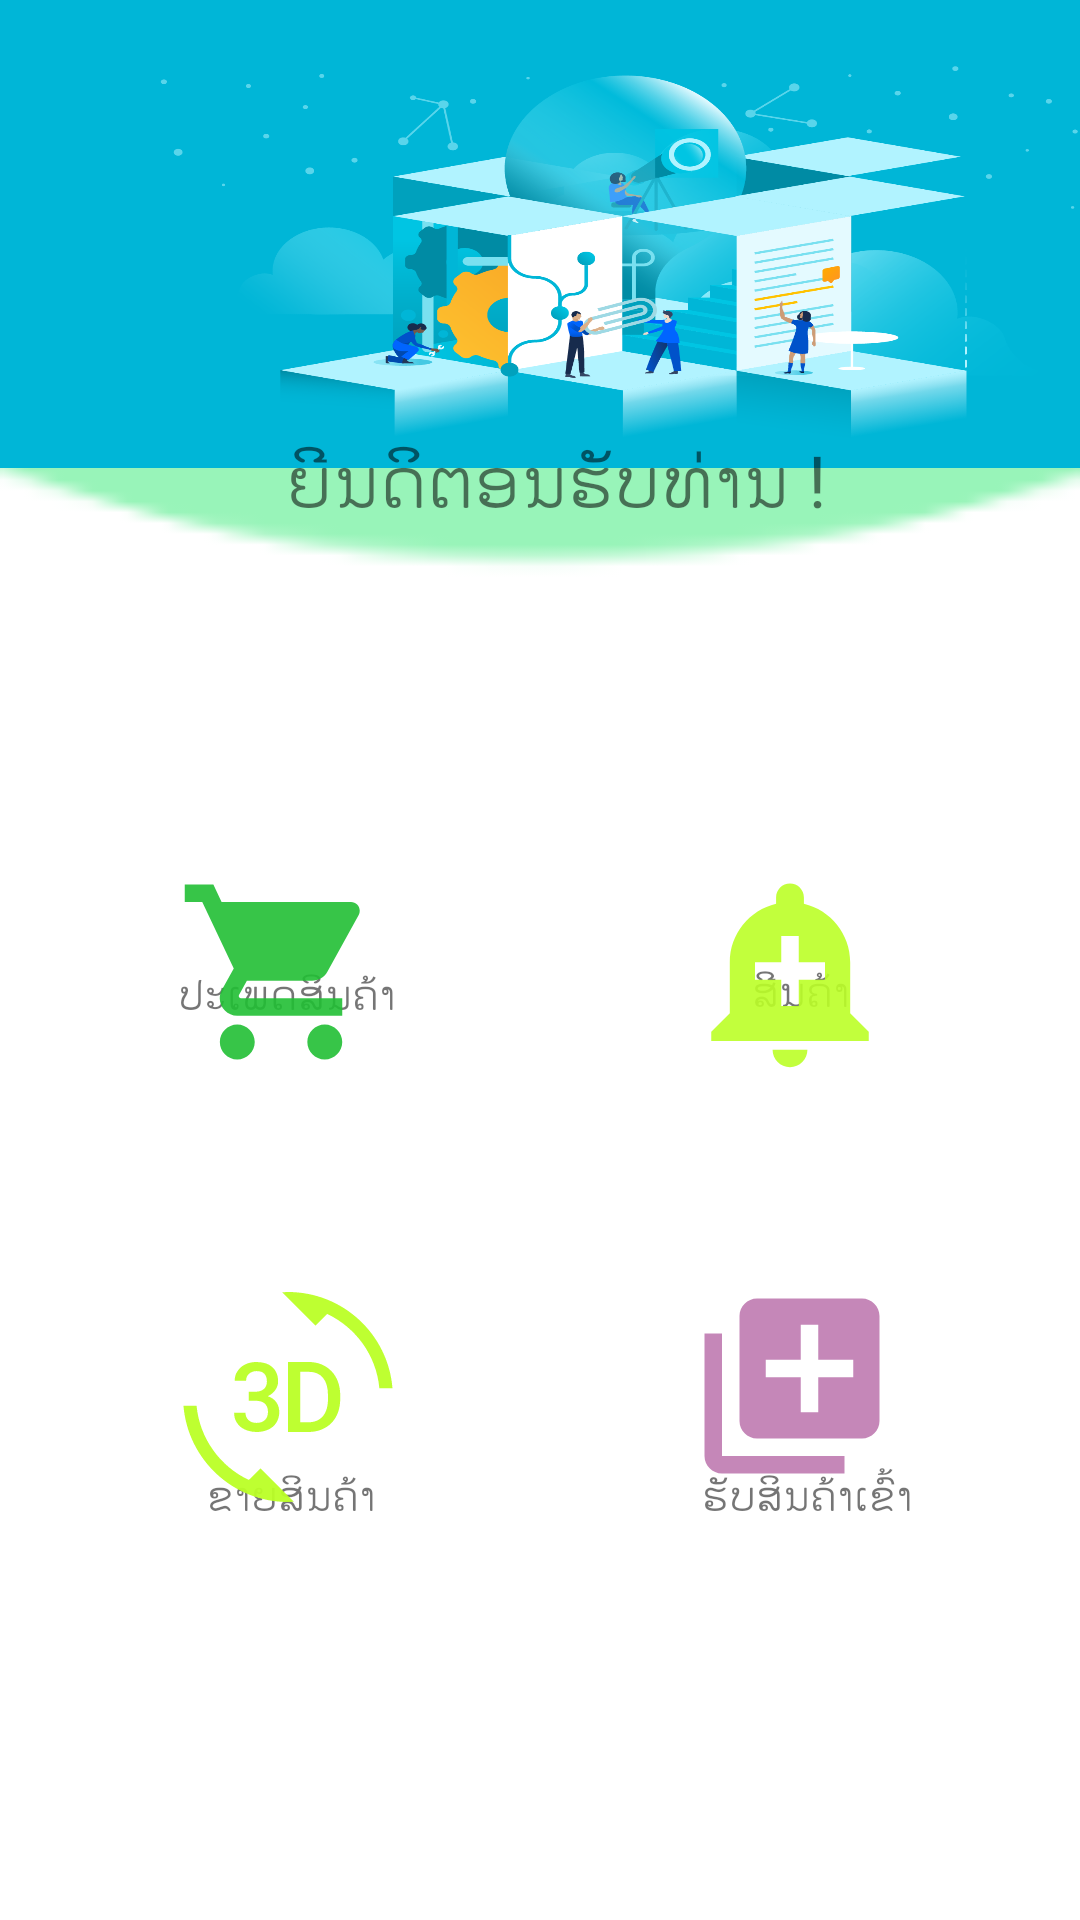

Here is an Android app screen rendered from its layout file. Give the layout XML and the strings, colors and styles it references.
<!-- AndroidManifest.xml: application theme AppTheme -->
<!-- res/layout/activity_indext_user.xml -->
<?xml version="1.0" encoding="utf-8"?>
<androidx.constraintlayout.widget.ConstraintLayout xmlns:android="http://schemas.android.com/apk/res/android"
    xmlns:app="http://schemas.android.com/apk/res-auto"
    xmlns:tools="http://schemas.android.com/tools"
    android:layout_width="match_parent"
    android:background="@drawable/h"
    android:layout_height="match_parent"
    tools:context=".MainActivity">


    <Button
        android:id="@+id/btncategory"
        android:layout_width="148dp"
        android:layout_height="112dp"
        android:layout_marginLeft="8dp"
        android:layout_marginTop="8dp"
        android:layout_marginRight="8dp"
        android:layout_marginBottom="260dp"
        android:background="#001D7A1D"
        android:drawableLeft="@drawable/ic_shopping"
        android:padding="30dp"
        android:textColor="#FF5722"
        app:layout_constraintBottom_toBottomOf="parent"
        app:layout_constraintHorizontal_bias="0.105"
        app:layout_constraintLeft_toLeftOf="parent"
        app:layout_constraintRight_toRightOf="parent"
        app:layout_constraintTop_toBottomOf="@+id/remark"
        app:layout_constraintVertical_bias="0.38" />

    <Button
        android:id="@+id/tableProducs"
        android:layout_width="145dp"
        android:layout_height="117dp"
        android:layout_marginLeft="8dp"
        android:layout_marginTop="8dp"
        android:layout_marginRight="8dp"
        android:layout_marginBottom="116dp"
        android:background="#00F7F3F3"
        android:padding="30dp"
        android:drawableLeft="@drawable/ic_3d"

        android:textColor="#ffffff"
        app:layout_constraintBottom_toBottomOf="parent"
        app:layout_constraintHorizontal_bias="0.116"
        app:layout_constraintLeft_toLeftOf="parent"
        app:layout_constraintRight_toRightOf="parent"
        app:layout_constraintTop_toBottomOf="@+id/remark"
        app:layout_constraintVertical_bias="0.157" />

    <Button
        android:id="@+id/receives"
        android:layout_width="140dp"
        android:layout_height="116dp"
        android:layout_marginLeft="8dp"
        android:layout_marginTop="8dp"
        android:layout_marginRight="8dp"
        android:layout_marginBottom="120dp"
        android:background="#00FAF6F6"
        android:padding="30dp"

        android:textColor="#ffffff"
        app:layout_constraintBottom_toBottomOf="parent"
        android:drawableLeft="@drawable/ic_ad"
        app:layout_constraintHorizontal_bias="0.937"
        app:layout_constraintLeft_toLeftOf="parent"
        app:layout_constraintRight_toRightOf="parent"
        app:layout_constraintTop_toBottomOf="@+id/remark"
        app:layout_constraintVertical_bias="0.157"/>
    <Button

        android:id="@+id/btnproduct"
        android:layout_width="141dp"
        android:layout_height="113dp"
        android:layout_marginLeft="8dp"
        android:layout_marginTop="8dp"
        android:layout_marginRight="8dp"
        android:layout_marginBottom="260dp"
        android:background="#00F8F6F6"
        android:drawableLeft="@drawable/ic_add"
        android:padding="30dp"

        android:textColor="#ffffff"
        app:layout_constraintBottom_toBottomOf="parent"
        app:layout_constraintHorizontal_bias="0.937"
        app:layout_constraintLeft_toLeftOf="parent"
        app:layout_constraintRight_toRightOf="parent"
        app:layout_constraintTop_toBottomOf="@+id/remark"
        app:layout_constraintVertical_bias="0.157" />

    <TextView
        android:id="@+id/textView6"
        android:layout_width="121dp"
        android:layout_height="32dp"
        android:text="ປະເພດສິນຄ້າ"
        app:layout_constraintBottom_toBottomOf="parent"
        app:layout_constraintEnd_toEndOf="parent"
        app:layout_constraintHorizontal_bias="0.248"
        app:layout_constraintStart_toStartOf="parent"
        app:layout_constraintTop_toTopOf="parent"
        app:layout_constraintVertical_bias="0.529" />

    <TextView
        android:id="@+id/textView8"
        android:layout_width="121dp"
        android:layout_height="32dp"
        android:text="ຂາຍສິນຄ້າ"
        app:layout_constraintBottom_toBottomOf="parent"
        app:layout_constraintEnd_toEndOf="parent"
        app:layout_constraintHorizontal_bias="0.289"
        app:layout_constraintStart_toStartOf="parent"
        app:layout_constraintTop_toTopOf="parent"
        app:layout_constraintVertical_bias="0.804" />

    <TextView
        android:id="@+id/textView9"
        android:layout_width="121dp"
        android:layout_height="32dp"
        android:text="ຮັບສິນຄ້າເຂົ້າ"
        app:layout_constraintBottom_toBottomOf="parent"
        app:layout_constraintEnd_toEndOf="parent"
        app:layout_constraintHorizontal_bias="0.979"
        app:layout_constraintStart_toStartOf="parent"
        app:layout_constraintTop_toTopOf="parent"
        app:layout_constraintVertical_bias="0.804" />

    <TextView
        android:id="@+id/textView7"
        android:layout_width="76dp"
        android:layout_height="42dp"
        android:text="ສີນຄ້າ"
        app:layout_constraintBottom_toBottomOf="parent"
        app:layout_constraintEnd_toEndOf="parent"
        app:layout_constraintHorizontal_bias="0.883"
        app:layout_constraintStart_toStartOf="parent"
        app:layout_constraintTop_toTopOf="parent"
        app:layout_constraintVertical_bias="0.536" />

    <TextView
        android:id="@+id/textView10"
        android:layout_width="416dp"
        android:layout_height="156dp"
        android:background="@drawable/ar"
        app:layout_constraintBottom_toBottomOf="parent"
        app:layout_constraintEnd_toEndOf="parent"
        app:layout_constraintHorizontal_bias="0.0"
        app:layout_constraintStart_toStartOf="parent"
        app:layout_constraintTop_toTopOf="parent"
        app:layout_constraintVertical_bias="0.0" />

    <TextView
        android:id="@+id/textView11"
        android:layout_width="248dp"
        android:layout_height="67dp"
        android:text="ຍີນດິຕອນຮັບທ່ານ !"
        android:textSize="24sp"
        app:layout_constraintBottom_toBottomOf="parent"
        app:layout_constraintEnd_toEndOf="parent"
        app:layout_constraintHorizontal_bias="0.852"
        app:layout_constraintStart_toStartOf="parent"
        app:layout_constraintTop_toTopOf="@+id/textView10"
        app:layout_constraintVertical_bias="0.251" />

</androidx.constraintlayout.widget.ConstraintLayout>
<!-- resources referenced by this layout -->
<resources>
  <!-- drawable ar: png bitmap (drawable, 248512 bytes) -->
  <!-- drawable h: png bitmap (drawable, 1517 bytes) -->
  <!-- drawable ic_3d: vector/xml drawable (drawable, 2394 chars, omitted) -->
  <!-- drawable ic_ad (drawable) -->
  <vector android:alpha="0.91" android:height="70dp"
      android:tint="#BF7BB1" android:viewportHeight="24.0"
      android:viewportWidth="24.0" android:width="70dp" xmlns:android="http://schemas.android.com/apk/res/android">
      <path android:fillColor="#FF000000" android:pathData="M4,6L2,6v14c0,1.1 0.9,2 2,2h14v-2L4,20L4,6zM20,2L8,2c-1.1,0 -2,0.9 -2,2v12c0,1.1 0.9,2 2,2h12c1.1,0 2,-0.9 2,-2L22,4c0,-1.1 -0.9,-2 -2,-2zM19,11h-4v4h-2v-4L9,11L9,9h4L13,5h2v4h4v2z"/>
  </vector>
  <!-- drawable ic_add (drawable) -->
  <vector android:alpha="0.9" android:height="70dp" android:tint="#BBFF26"
      android:viewportHeight="24.0" android:viewportWidth="24.0"
      android:width="70dp" xmlns:android="http://schemas.android.com/apk/res/android">
      <path android:fillColor="#FF000000" android:pathData="M10.01,21.01c0,1.1 0.89,1.99 1.99,1.99s1.99,-0.89 1.99,-1.99h-3.98zM18.88,16.82L18.88,11c0,-3.25 -2.25,-5.97 -5.29,-6.69v-0.72C13.59,2.71 12.88,2 12,2s-1.59,0.71 -1.59,1.59v0.72C7.37,5.03 5.12,7.75 5.12,11v5.82L3,18.94L3,20h18v-1.06l-2.12,-2.12zM16,13.01h-3v3h-2v-3L8,13.01L8,11h3L11,8h2v3h3v2.01z"/>
  </vector>
  <!-- drawable ic_shopping (drawable) -->
  <vector android:alpha="0.9" android:height="70dp" android:tint="#20BF33"
      android:viewportHeight="24.0" android:viewportWidth="24.0"
      android:width="70dp" xmlns:android="http://schemas.android.com/apk/res/android">
      <path android:fillColor="#FF000000" android:pathData="M7,18c-1.1,0 -1.99,0.9 -1.99,2S5.9,22 7,22s2,-0.9 2,-2 -0.9,-2 -2,-2zM1,2v2h2l3.6,7.59 -1.35,2.45c-0.16,0.28 -0.25,0.61 -0.25,0.96 0,1.1 0.9,2 2,2h12v-2L7.42,15c-0.14,0 -0.25,-0.11 -0.25,-0.25l0.03,-0.12 0.9,-1.63h7.45c0.75,0 1.41,-0.41 1.75,-1.03l3.58,-6.49c0.08,-0.14 0.12,-0.31 0.12,-0.48 0,-0.55 -0.45,-1 -1,-1L5.21,4l-0.94,-2L1,2zM17,18c-1.1,0 -1.99,0.9 -1.99,2s0.89,2 1.99,2 2,-0.9 2,-2 -0.9,-2 -2,-2z"/>
  </vector>
  <style name="AppTheme" parent="Theme.AppCompat.Light.DarkActionBar">
          
          <item name="colorPrimary">@color/colorPrimary</item>
          <item name="colorPrimaryDark">@color/colorPrimary</item>
          <item name="colorAccent">@color/colorAccent</item>
      </style>
  <!-- not gathered from this repository: default colours our renderer supplied (Android Studio template values) -->
  <color name="colorPrimary">#FF6200EE</color>
  <color name="colorAccent">#FF03DAC5</color>
</resources>
